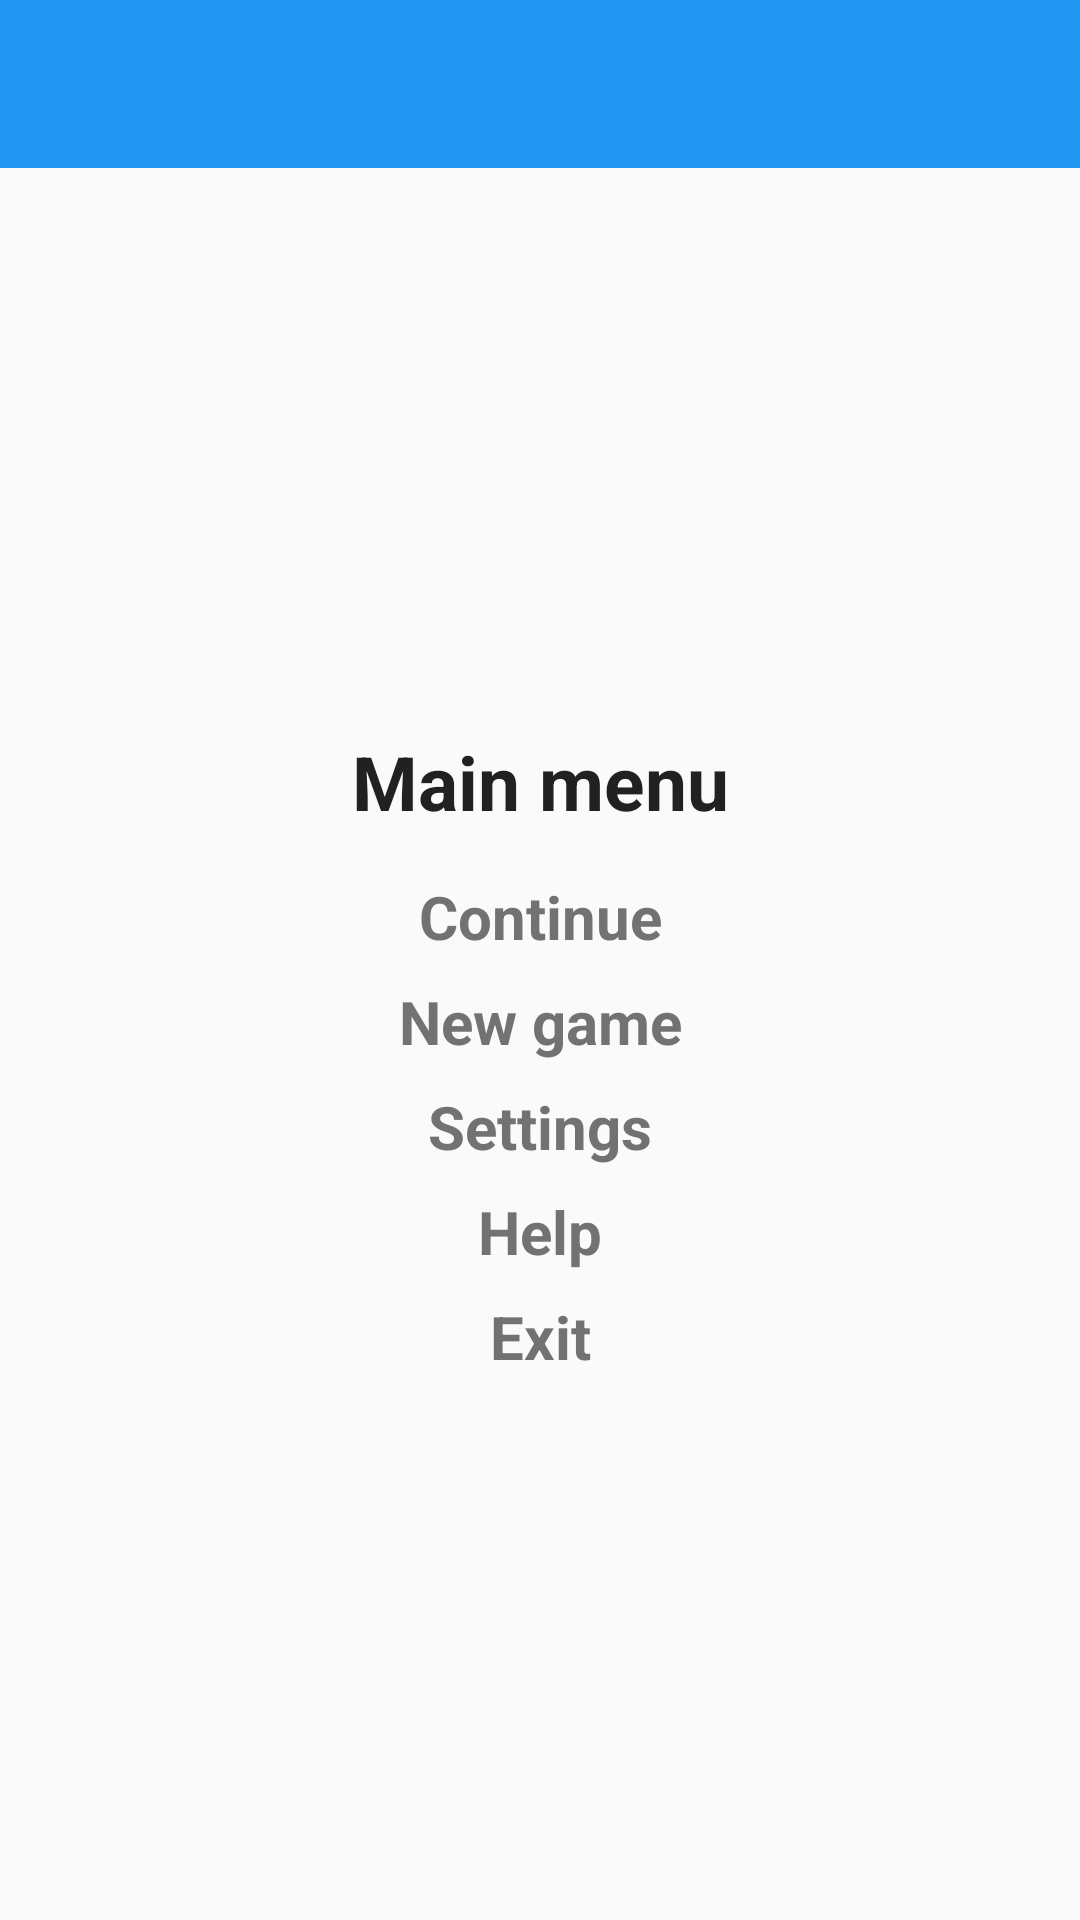

Reconstruct the res/layout file that produces this screen, plus the resources it refers to.
<!-- AndroidManifest.xml: application theme MyTheme -->
<!-- res/layout/activity_sudoku.xml -->
<?xml version="1.0" encoding="utf-8"?>
<LinearLayout xmlns:android="http://schemas.android.com/apk/res/android"
    android:orientation="vertical" android:layout_width="match_parent"
    android:layout_height="match_parent"
    android:background="@drawable/sudoku">
    <include android:id="@+id/toolbar"
        layout="@layout/toolbar" />

    <RadioGroup
        android:layout_width="match_parent"
        android:layout_height="match_parent"
        android:layout_gravity="center_horizontal"
        android:gravity="center">

        <TextView
            android:layout_width="match_parent"
            android:layout_height="55dp"
            android:text="@string/main_title"
            android:layout_gravity="center_horizontal"
            android:textSize="25sp"
            android:gravity="center"
            android:textColor="@color/primary_text"
            android:textStyle="normal|bold" />

        <TextView
            android:layout_width="match_parent"
            android:layout_height="35dp"
            android:text="@string/continue_label"
            android:id="@+id/continue_button"
            android:layout_gravity="center_horizontal"
            android:textSize="20sp"
            android:gravity="center"
            android:textColor="@color/secondary_text"
            android:textStyle="normal|bold" />

        <TextView
            android:layout_width="match_parent"
            android:layout_height="35dp"
            android:text="@string/new_game_label"
            android:id="@+id/new_game_button"
            android:layout_gravity="center_horizontal"
            android:textSize="20sp"
            android:gravity="center"
            android:textColor="@color/secondary_text"
            android:textStyle="normal|bold" />

        <TextView
            android:layout_width="match_parent"
            android:layout_height="35dp"
            android:text="@string/settings_label"
            android:id="@+id/settings_button"
            android:layout_gravity="center_horizontal"
            android:textSize="20sp"
            android:gravity="center"
            android:textColor="@color/secondary_text"
            android:textStyle="normal|bold" />

        <TextView
            android:layout_width="match_parent"
            android:layout_height="35dp"
            android:text="@string/help_label"
            android:id="@+id/help_button"
            android:layout_gravity="center_horizontal"
            android:textSize="20sp"
            android:gravity="center"
            android:textColor="@color/secondary_text"
            android:textStyle="normal|bold" />

        <TextView
            android:layout_width="match_parent"
            android:layout_height="35dp"
            android:text="@string/exit_label"
            android:id="@+id/exit_button"
            android:layout_gravity="center_horizontal"
            android:textSize="20sp"
            android:gravity="center"
            android:textColor="@color/secondary_text"
            android:textStyle="normal|bold" />
    </RadioGroup>
</LinearLayout>
<!-- res/layout/toolbar.xml (included above) -->
<?xml version="1.0" encoding="utf-8"?>
<android.support.v7.widget.Toolbar
    xmlns:android="http://schemas.android.com/apk/res/android"
    android:layout_height="wrap_content"
    android:layout_width="match_parent"
    android:minHeight="?attr/actionBarSize"
    android:background="?attr/colorPrimary" />
<!-- resources referenced by this layout -->
<resources>
  <color name="primary_text">#212121</color>
  <color name="secondary_text">#727272</color>
  <string name="continue_label">Continue</string>
  <string name="exit_label">Exit</string>
  <string name="help_label">Help</string>
  <string name="main_title">Main menu</string>
  <string name="new_game_label">New game</string>
  <string name="settings_label">Settings</string>
  <style name="MyTheme" parent="Theme.AppCompat.Light.NoActionBar">
          <item name="android:windowActionBar">false</item>
          <item name="colorPrimary">@color/primary</item>
          <item name="colorPrimaryDark">@color/primary_dark</item>
      </style>
  <color name="primary">#2196F3</color>
  <color name="primary_dark">#1976D2</color>
</resources>
